Dataset: Quantum_Inpired_PSO_Classifcation (GitHub, hm24csb1a20/Quantum_Inpired_PSO_Classifcation). Classes: fog non-smoke, fog smoke, non-smoke, smoke.

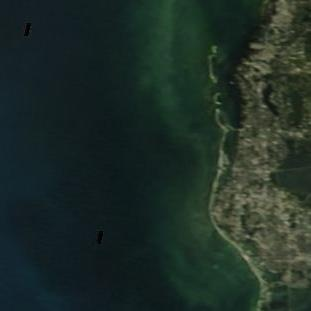
Label: non-smoke

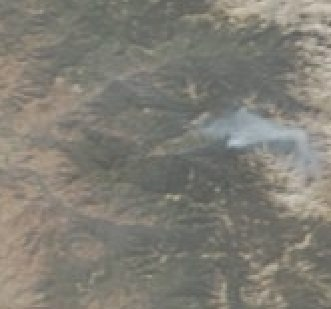
Label: fog smoke

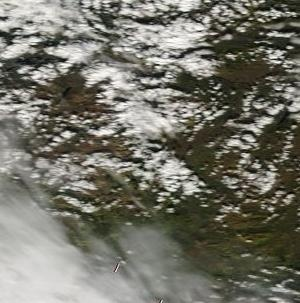
Label: non-smoke

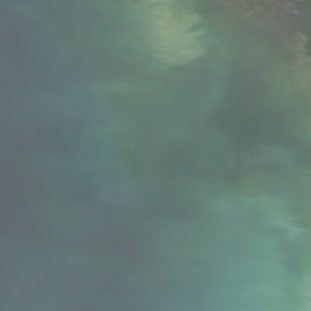
Label: fog non-smoke

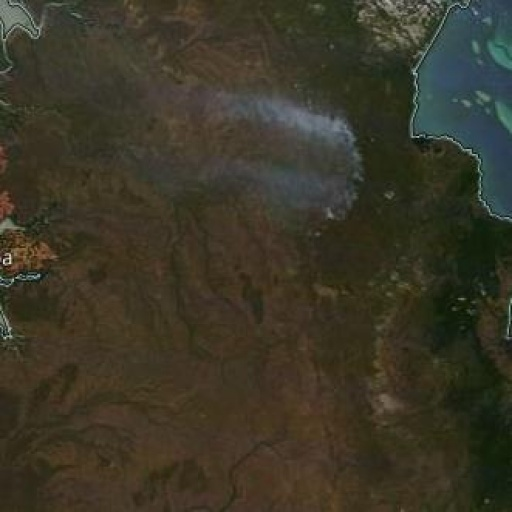
Label: smoke

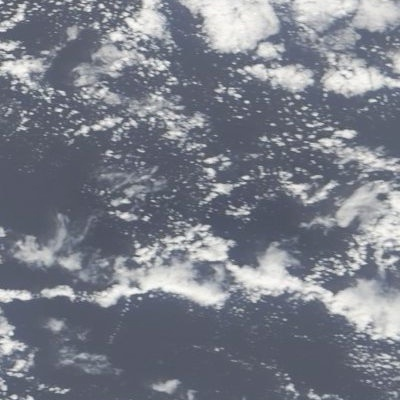
Label: fog non-smoke
